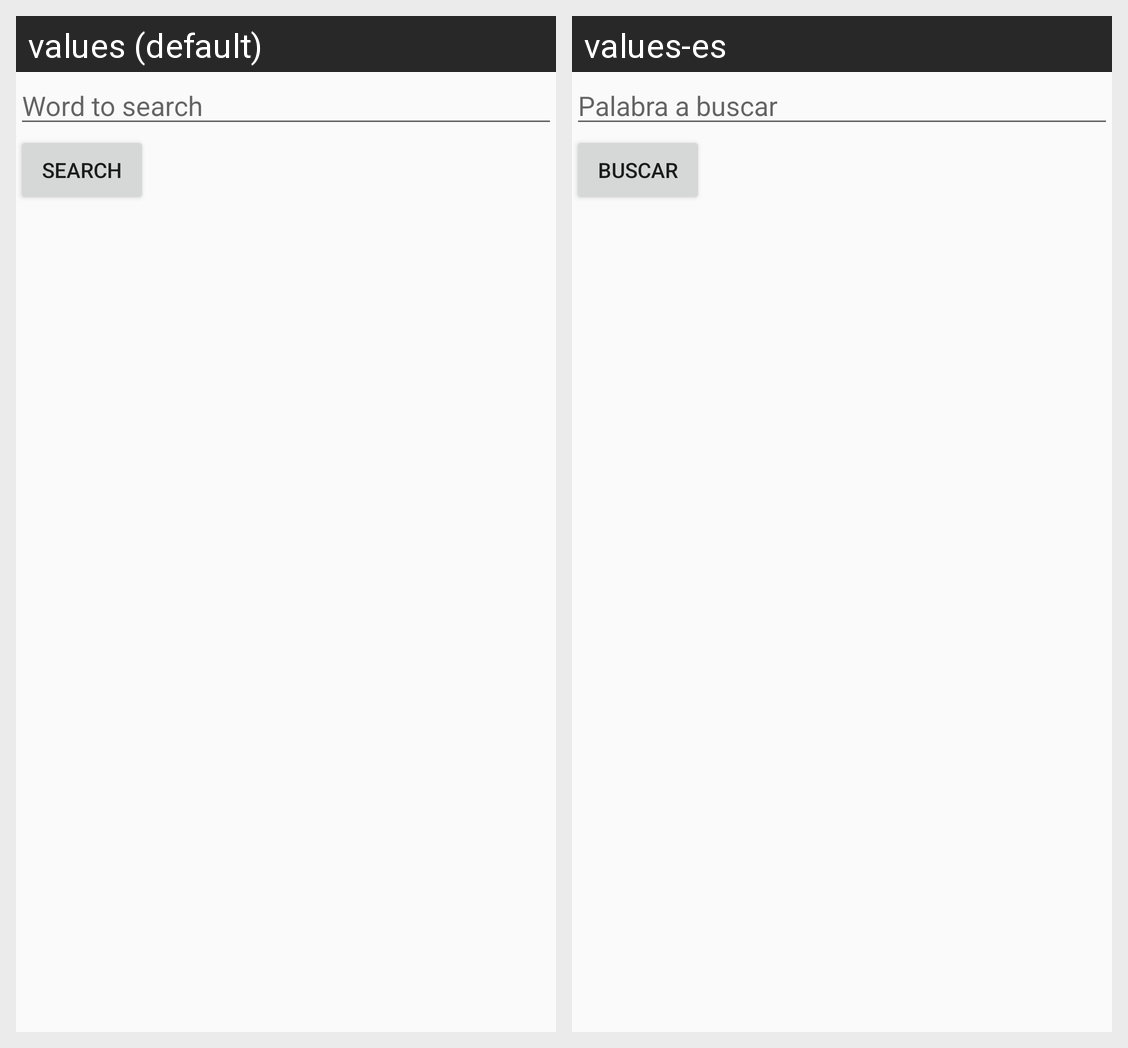

This grid shows one Android layout under two languages. Give, for every string resource on the screen, its name, the default text and each shown locale's text.
Android screen res/layout/activity_google_search.xml rendered under 2 locales, left to right: values (default), values-es. Device: Nexus 5 (rendered at 1080×1920; each locale shown at half size, 540×960, under a caption strip naming it); theme AppTheme.
Strings drawn on this screen, with the default value and each locale's value (text and hints the layout hard-codes, and strings that could not be matched under every locale, appear in the picture but are not listed):

word_to_search
  values: Word to search
  values-es: Palabra a buscar

search
  values: Search
  values-es: Buscar
